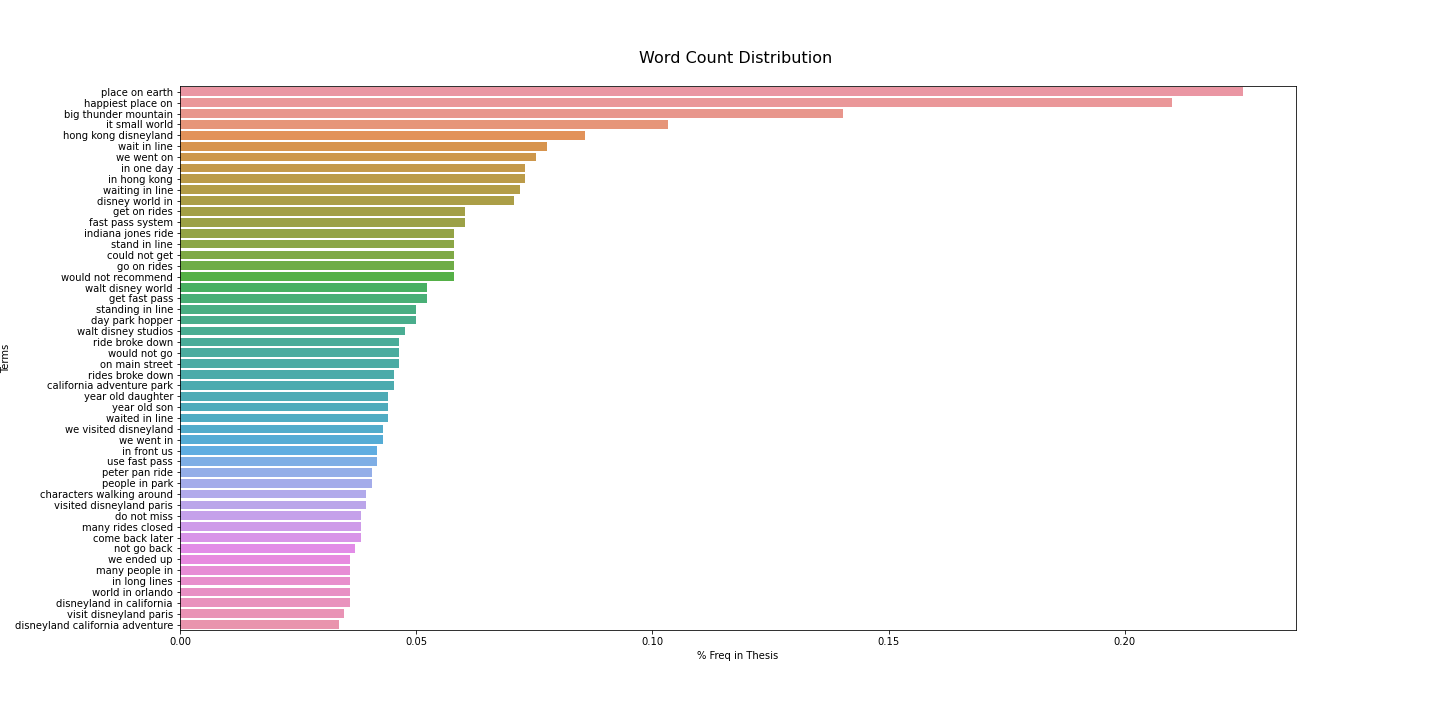

The data file committed next to this chart (first rows):
, Terms, % Freq in Thesis
232818, place on earth, 0.225
125518, happiest place on, 0.2099
33147, big thunder mountain, 0.1403
148192, it small world, 0.1032
129858, hong kong disneyland, 0.08583
323084, wait in line, 0.07771
331152, we went on, 0.07539
141153, in one day, 0.07307
139564, in hong kong, 0.07307
324139, waiting in line, 0.07191
73478, disney world in, 0.07075
114785, get on rides, 0.06031
100241, fast pass system, 0.06031
144920, indiana jones ride, 0.05799
282606, stand in line, 0.05799
56619, could not get, 0.05799
118246, go on rides, 0.05799
341254, would not recommend, 0.05799
325495, walt disney world, 0.05219
114107, get fast pass, 0.05219
282920, standing in line, 0.04987
62825, day park hopper, 0.04987
325486, walt disney studios, 0.04755
252683, ride broke down, 0.04639
341206, would not go, 0.04639
204754, on main street, 0.04639
254848, rides broke down, 0.04523
40311, california adventure park, 0.04523
342890, year old daughter, 0.04407
342987, year old son, 0.04407
323834, waited in line, 0.04407
330936, we visited disneyland, 0.04291
331139, we went in, 0.04291
139197, in front us, 0.04175
318224, use fast pass, 0.04175
230770, peter pan ride, 0.04059
228839, people in park, 0.04059
45702, characters walking around, 0.03943
321720, visited disneyland paris, 0.03943
77037, do not miss, 0.03827
172775, many rides closed, 0.03827
52603, come back later, 0.03827
194415, not go back, 0.03711
329220, we ended up, 0.03595
172645, many people in, 0.03595
140443, in long lines, 0.03595
338849, world in orlando, 0.03595
74553, disneyland in california, 0.03595
320775, visit disneyland paris, 0.03479
73904, disneyland california adventure, 0.03364
